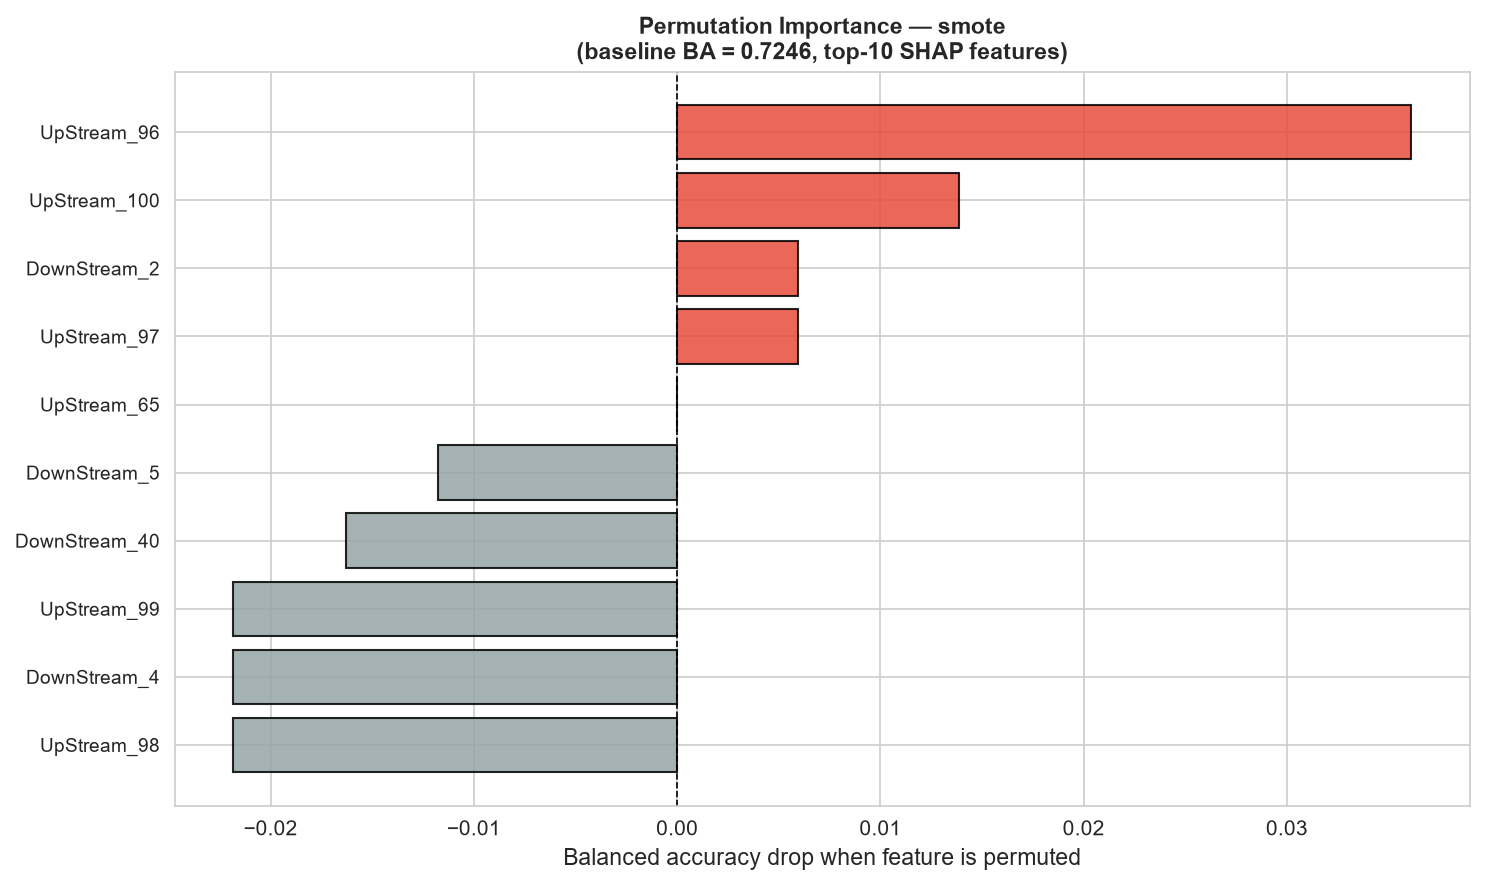

Data behind this chart, as committed beside it:
feature, importance, std
UpStream_96, 0.03611, 0.0
UpStream_100, 0.01389, 0.0
UpStream_97, 0.005952, 0.0
DownStream_2, 0.005952, 0.0
UpStream_65, 0.0, 0.0
DownStream_5, -0.01176, 0.0
DownStream_40, -0.01627, 0.0
UpStream_98, -0.02183, 0.0
DownStream_4, -0.02183, 0.0
UpStream_99, -0.02183, 0.0
